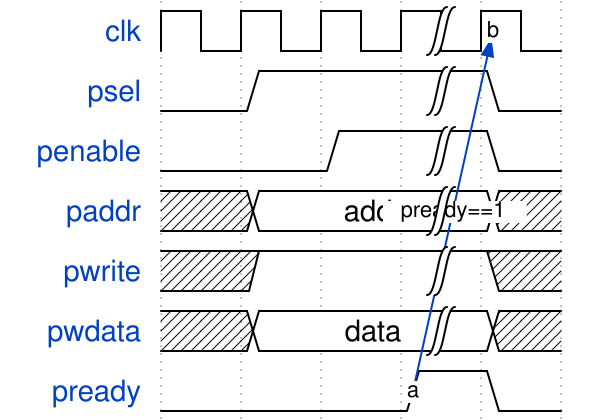

Write the WaveJSON whose rendering is this waveform diagram.

{
  "name": "write",
  "signal": [
    {"name": "clk", "wave": "p..|."  , "node": "....b" },

    {"name": "psel", "wave": "01.|0"},
    {"name": "penable", "wave": "0.1|0"},
    {"name": "paddr", "wave": "x=.|x", "data": ["addr"] },
    {"name": "pwrite", "wave": "x1.|x"},
    {"name": "pwdata", "wave": "x=.|x", "data": ["data"] },
    {"name": "pready", "wave": "0..10", "input": "True", "node": "...a."}
  ],
  "input": [
    {"name": "addr", "type": "logic [7:0]"},
    {"name": "data", "type": "logic [31:0]"}
  ],
  "edge": ["a->b pready==1"]
}
